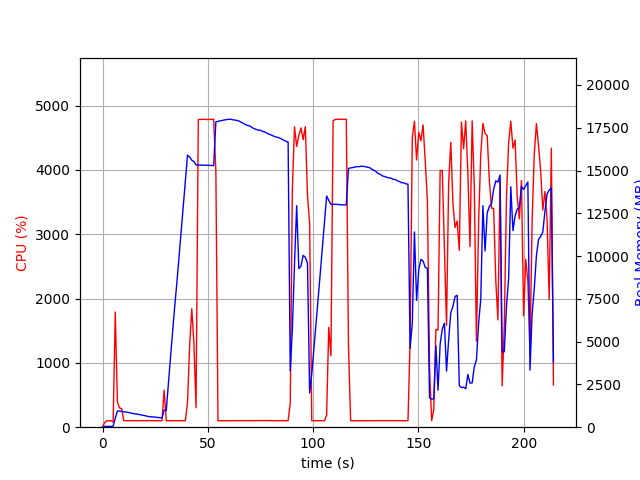

Values plotted in this chart, from the file beside it:
elapsed_time, nproc, cpu, mem_real, mem_virtual
4.029273986816406e-05, 1, 0.0, 5.488, 2197
1.007, 1, 74.5, 48.74, 645.6
2.015, 1, 100.2, 48.74, 645.6
3.022, 1, 99.3, 48.74, 645.6
4.029, 1, 100.3, 48.74, 645.6
5.036, 2, 78.5, 56.02, 183.8
6.044, 1, 1790, 524.5, 4510
7.052, 1, 394.0, 940.2, 4886
8.059, 1, 299.8, 946.2, 4966
9.068, 1, 289.5, 922.9, 4982
10.08, 1, 102.2, 901.7, 4982
11.08, 1, 100.3, 887.2, 4982
12.09, 1, 101.2, 862.6, 4982
13.1, 1, 101.2, 844.5, 4982
14.1, 1, 102.3, 803.8, 4982
15.11, 1, 101.2, 781.0, 4982
16.12, 1, 99.3, 772.8, 4982
17.13, 1, 101.2, 745.9, 4982
18.14, 1, 100.9, 721.9, 4982
19.15, 1, 99.9, 697, 4982
20.16, 1, 102.0, 676.3, 4982
21.17, 1, 101.0, 638.3, 4982
22.18, 1, 102.1, 615.8, 4982
23.19, 1, 101.1, 607.1, 4982
24.19, 1, 100.2, 597.7, 4982
25.2, 1, 101.0, 580.7, 4982
26.21, 1, 100.0, 569.8, 4982
27.22, 1, 100.0, 554.8, 4982
28.24, 1, 99.9, 545.3, 4982
29.24, 1, 576.5, 996.3, 7144
30.26, 1, 99.9, 978.3, 7144
31.27, 1, 101.8, 2555, 43882
32.28, 1, 101.0, 4076, 43882
33.29, 1, 101.0, 5573, 43882
34.3, 1, 100.9, 7090, 43882
35.31, 1, 102.0, 8452, 43882
36.32, 1, 100.9, 9954, 43882
37.33, 1, 99.9, 11467, 43882
38.34, 1, 100.9, 12985, 43882
39.35, 1, 100.0, 14525, 43882
40.36, 1, 384.6, 15901, 43882
41.37, 1, 1272, 15786, 43882
42.38, 1, 1841, 15601, 43882
43.39, 1, 1310, 15525, 43889
44.41, 1, 302.7, 15323, 43889
45.47, 1, 4782, 15316, 43889
46.52, 1, 4785, 15316, 43889
47.57, 1, 4785, 15316, 43889
48.62, 1, 4785, 15310, 43889
49.66, 1, 4781, 15307, 43889
50.7, 1, 4784, 15300, 43889
51.74, 1, 4785, 15292, 43889
52.78, 1, 4787, 15287, 43889
53.82, 1, 3984, 17848, 46449
54.83, 1, 100.2, 17875, 46449
55.84, 1, 100.2, 17904, 46449
56.84, 1, 100.2, 17928, 46449
57.85, 1, 100.2, 17958, 46449
58.86, 1, 100.3, 17980, 46449
59.87, 1, 101.3, 17992, 46449
... 152 more rows
